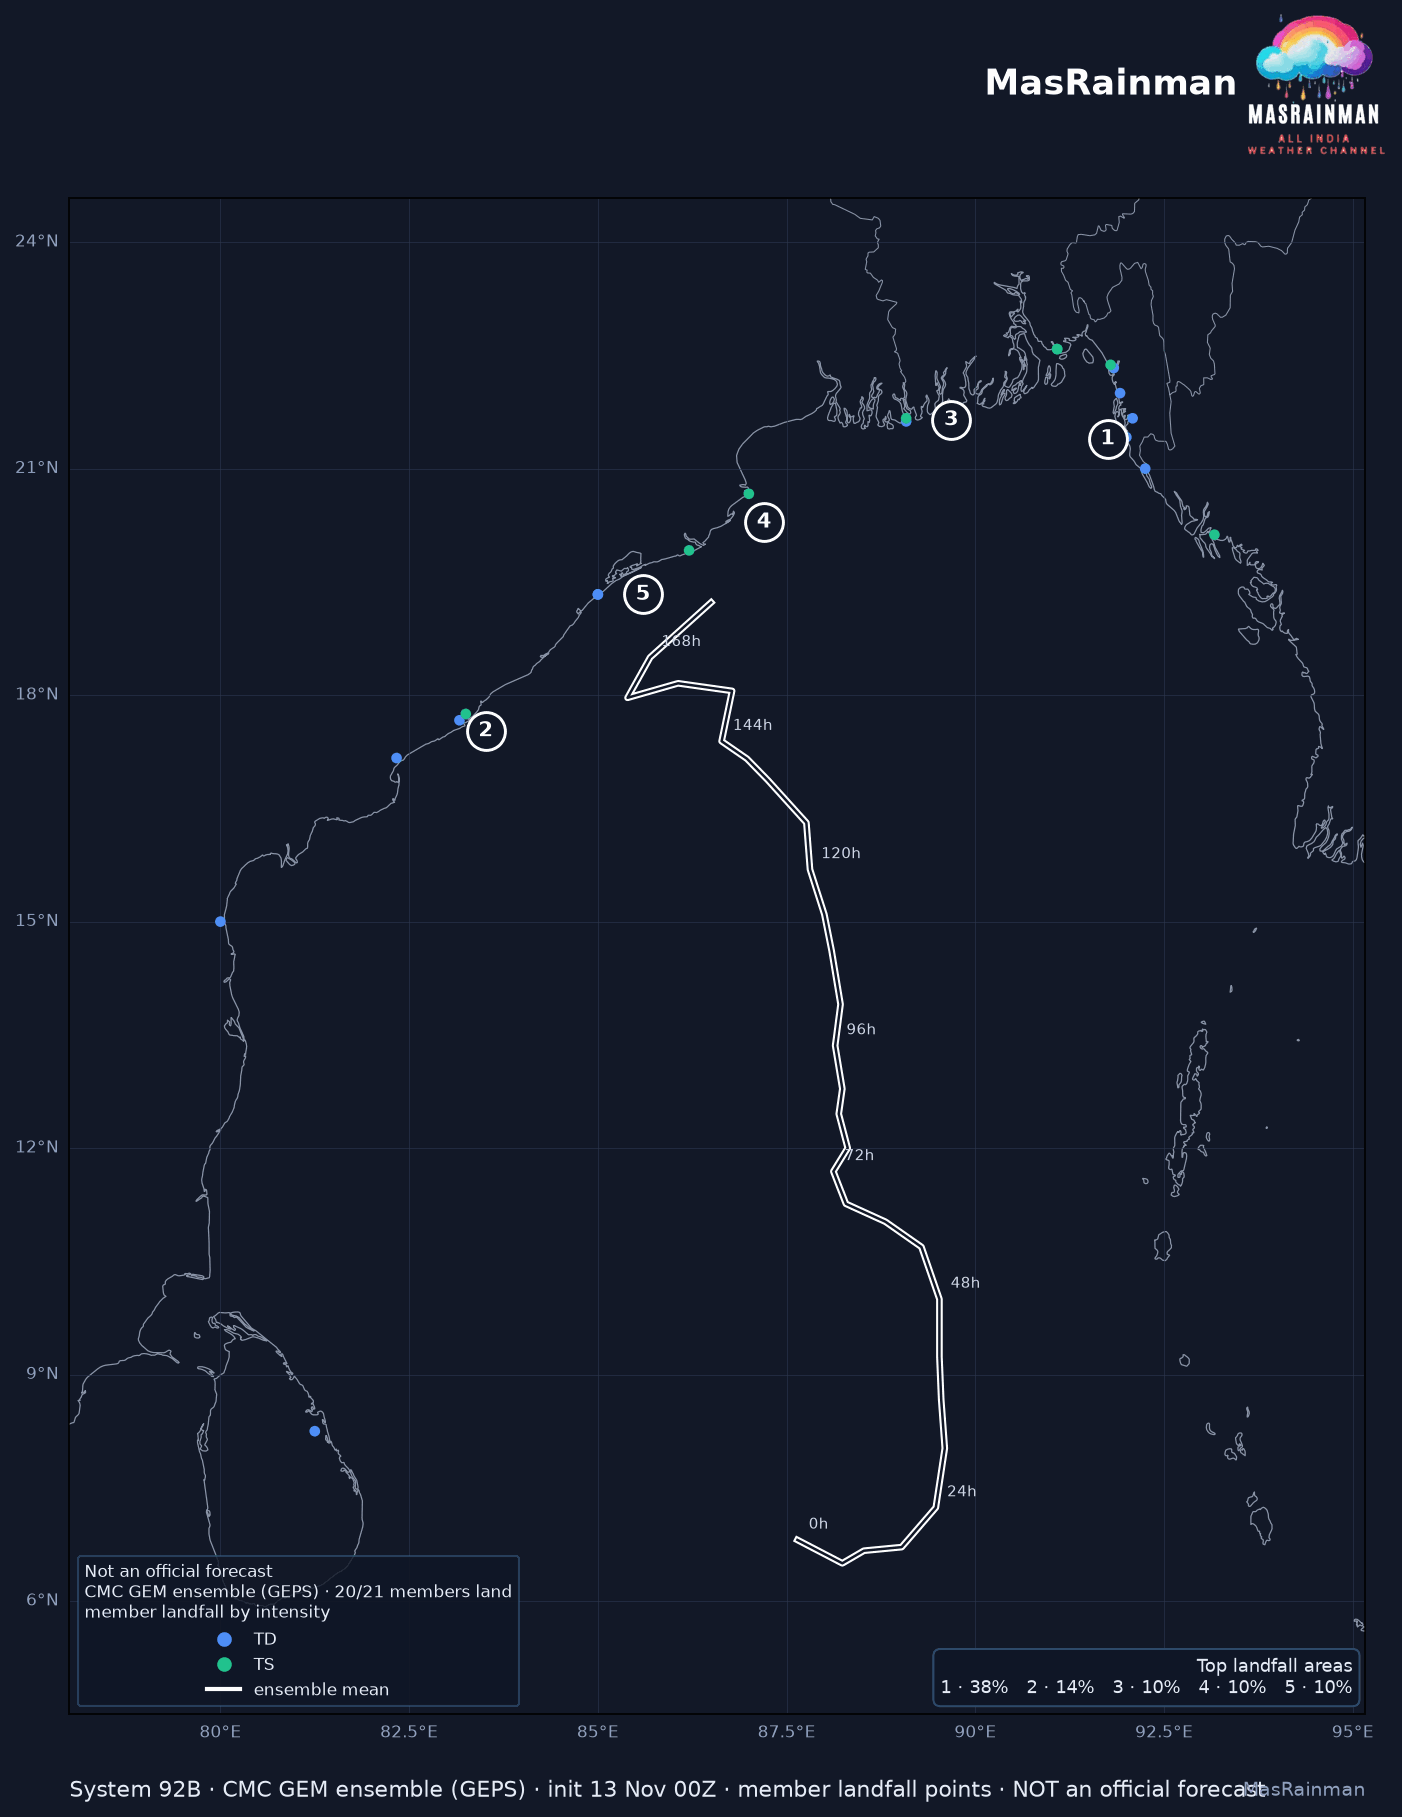

The data file committed next to this chart (first rows):
member, lat, lon, step, wind_kt, cls
0, 22.38, 91.79, 135.5, 36.73, TS
1, 21.0, 92.25, 124.5, 18.83, TD
2, 21.62, 89.08, 186.5, 32.28, TD
3, 20.67, 87.0, 158.0, 46.2, TS
4, 19.92, 86.21, 176.5, 55.18, TS
5, 15.0, 80.0, 168.0, 27.74, TD
6, 17.17, 82.33, 181.0, 33.79, TD
7, 19.33, 85.0, 172.0, 19.85, TD
8, 17.67, 83.17, 194.0, 14.97, TD
9, 22.33, 91.83, 130.0, 28.43, TD
10, 22.58, 91.08, 175.0, 35.99, TS
11, 8.25, 81.25, 299.0, 16.44, TD
12, 17.75, 83.25, 157.5, 44.87, TS
13, 21.67, 89.08, 151.0, 37.41, TS
14, 21.67, 92.08, 144.5, 32.72, TD
15, 22.0, 91.92, 179.0, 15.05, TD
16, 21.42, 92.0, 212.5, 17.44, TD
17, 20.12, 93.17, 120.5, 38.0, TS
18, 22.58, 91.08, 151.0, 39.51, TS
19, 19.33, 85.0, 166.0, 20.87, TD
